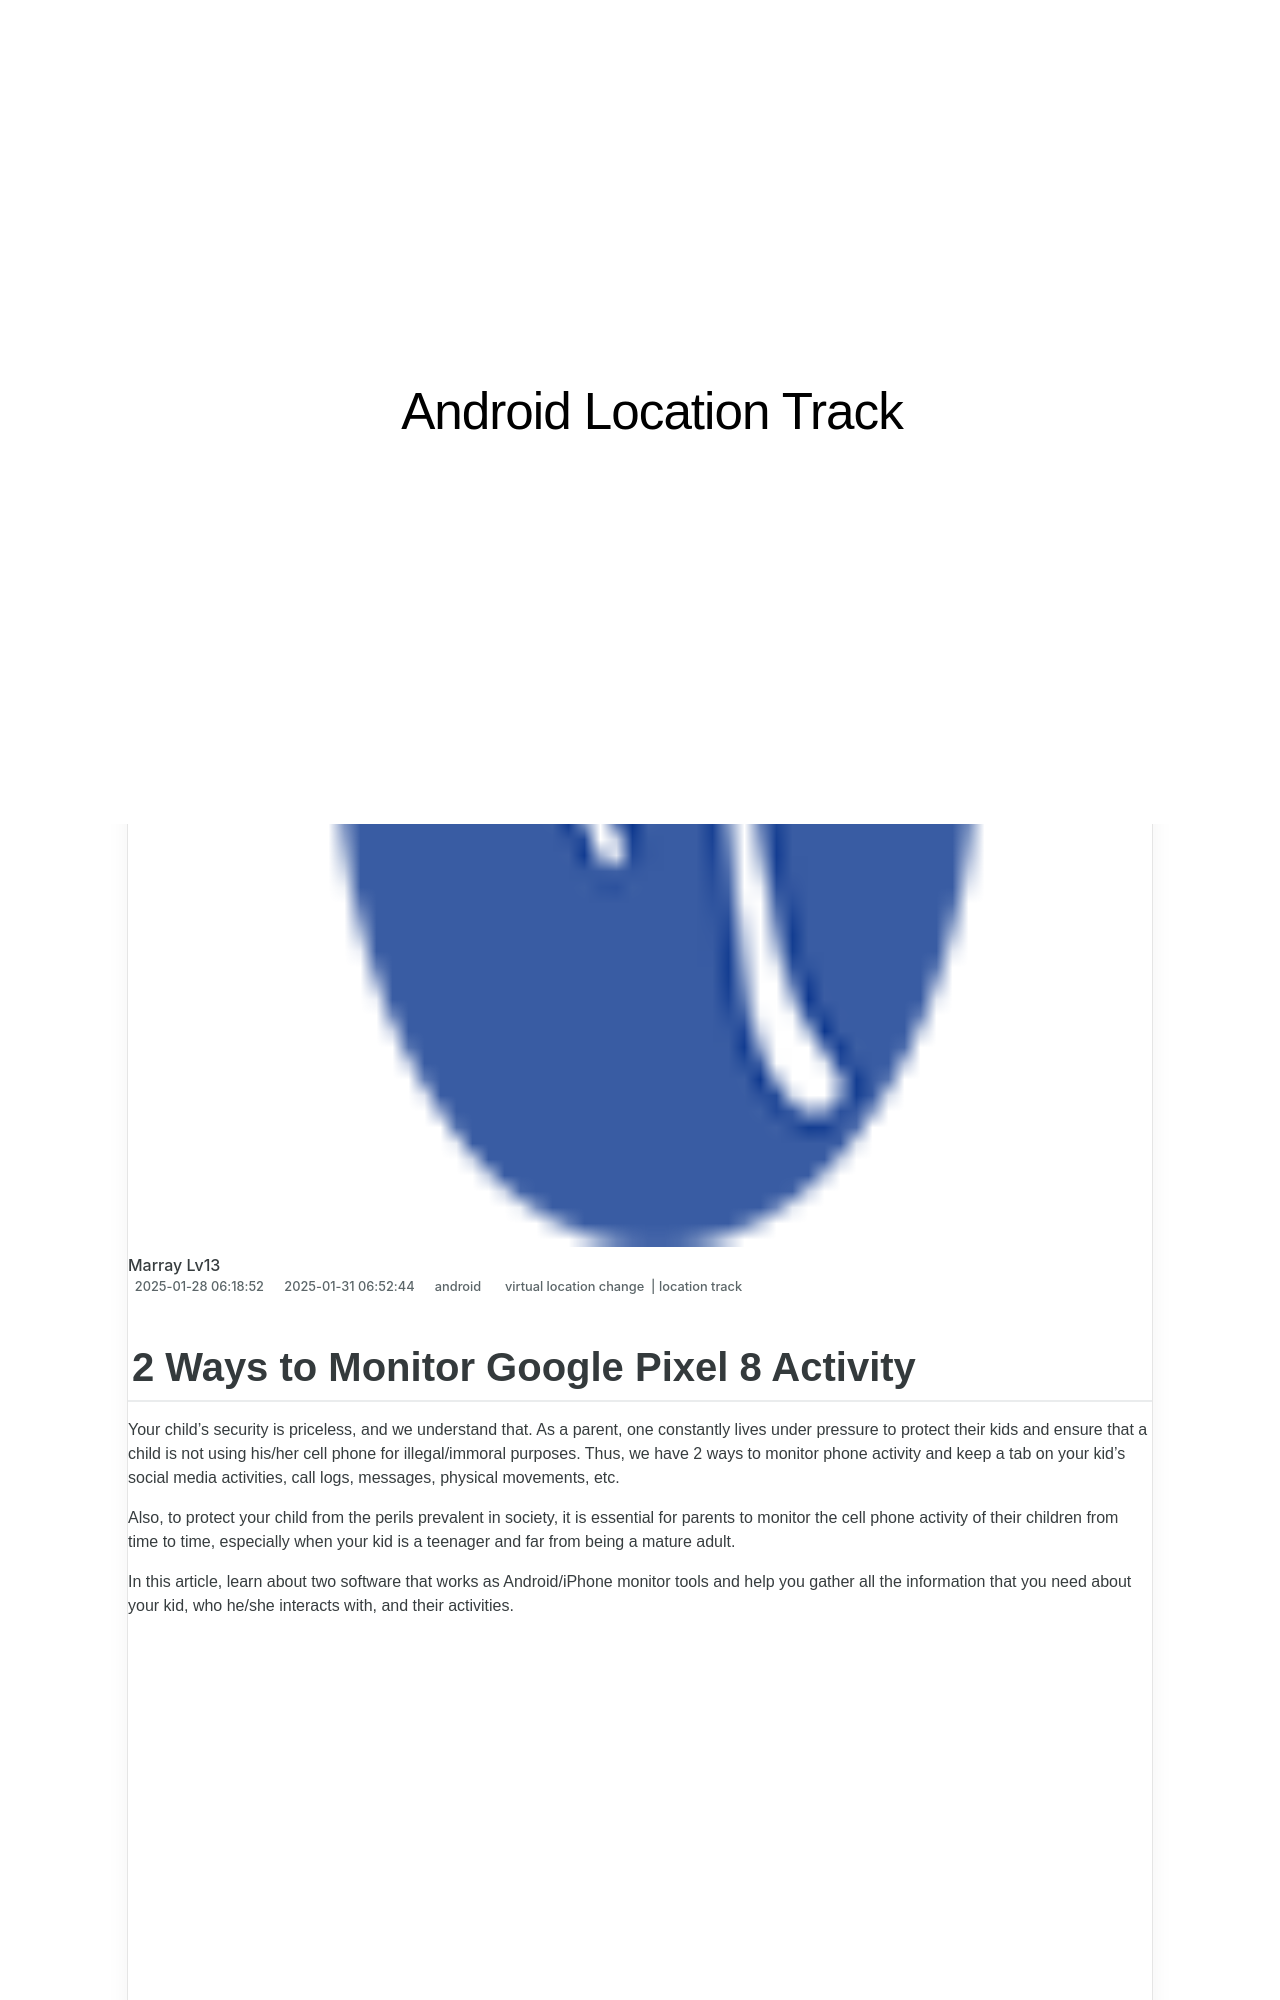

repository: techidaily/site-android-location-track · page: 2-ways-to-monitor-google-pixel-8-activity-drfone-by-drfone-virtual-android/index.html · generator: jekyll

---
title: 2 Ways to Monitor Google Pixel 8 Activity | Dr.fone
date: 2025-01-28T06:18:52.300Z
updated: 2025-01-31T06:52:44.118Z
tags: 
  - virtual location change
  - location track
categories:
  - android
description: This article describes 2 Ways to Monitor Google Pixel 8 Activity
excerpt: This article describes 2 Ways to Monitor Google Pixel 8 Activity
keywords: Location Track for Pixel 8,track location
thumbnail: https://thmb.techidaily.com/9ca2eff6ae26123de716ede19623049b700dbda01116c41da9ae37331ba659b6.jpg
---

## 2 Ways to Monitor Google Pixel 8 Activity

Your child’s security is priceless, and we understand that. As a parent, one constantly lives under pressure to protect their kids and ensure that a child is not using his/her cell phone for illegal/immoral purposes. Thus, we have 2 ways to monitor phone activity and keep a tab on your kid’s social media activities, call logs, messages, physical movements, etc.

Also, to protect your child from the perils prevalent in society, it is essential for parents to monitor the cell phone activity of their children from time to time, especially when your kid is a teenager and far from being a mature adult.

In this article, learn about two software that works as Android/iPhone monitor tools and help you gather all the information that you need about your kid, who he/she interacts with, and their activities.

<!-- affiliate ads begin -->
<iframe width="560" height="315" src="https://www.youtube.com/embed/ITtcSWvS8bo?si=4M4BfMgaabrW6148" title="YouTube video player" frameborder="0" allow="accelerometer; autoplay; clipboard-write; encrypted-media; gyroscope; picture-in-picture; web-share" referrerpolicy="strict-origin-when-cross-origin" allowfullscreen></iframe>
<!-- affiliate ads end -->
